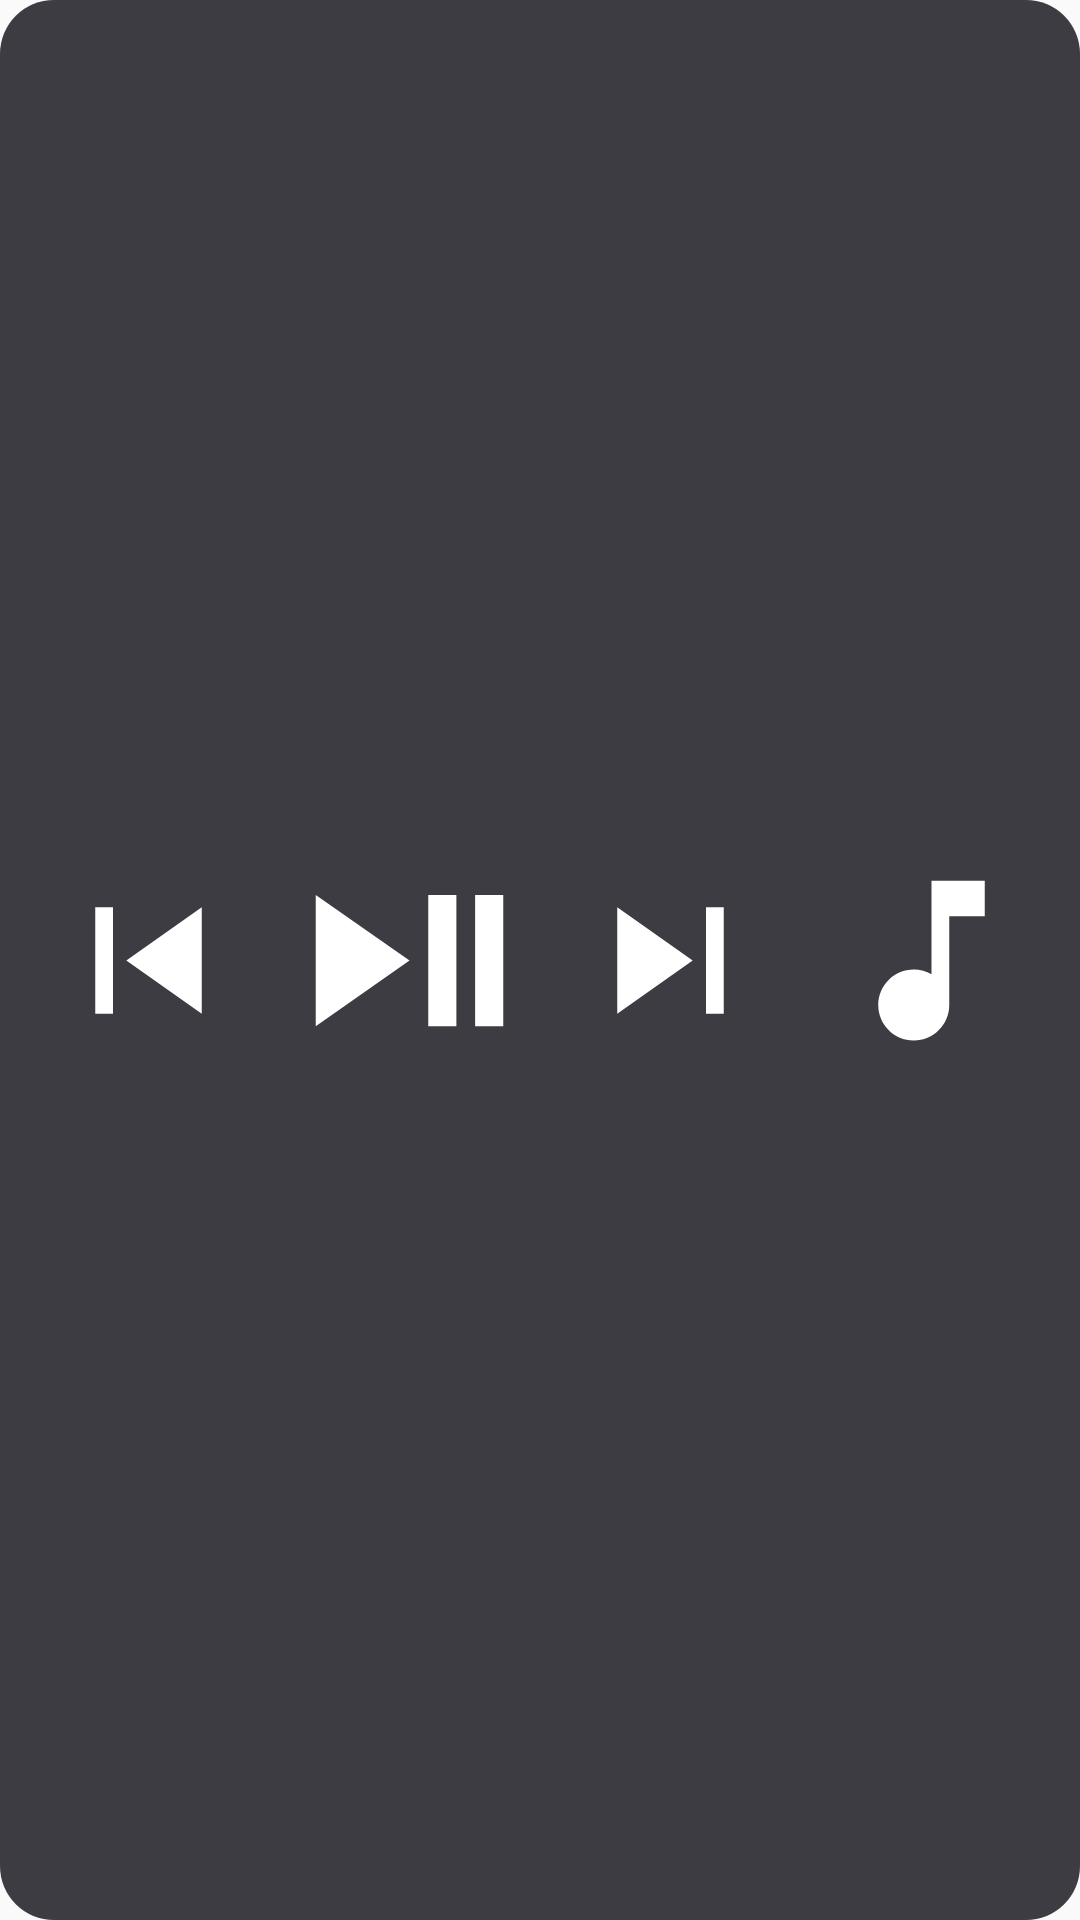

This screen was rendered from an Android layout file. Write that file and the resources it references.
<!-- AndroidManifest.xml: application theme Theme.BtMacros -->
<!-- res/layout/widget_media.xml -->
<?xml version="1.0" encoding="utf-8"?>
<LinearLayout xmlns:android="http://schemas.android.com/apk/res/android"
    android:layout_width="match_parent"
    android:layout_height="match_parent"
    android:background="@drawable/widget_bg"
    android:gravity="center"
    android:orientation="horizontal"
    android:padding="6dp">

    <ImageView
        android:id="@+id/w_prev"
        android:layout_width="0dp"
        android:layout_height="match_parent"
        android:layout_weight="1"
        android:contentDescription="Предыдущий"
        android:padding="8dp"
        android:src="@drawable/ic_w_prev" />

    <ImageView
        android:id="@+id/w_play"
        android:layout_width="0dp"
        android:layout_height="match_parent"
        android:layout_weight="1"
        android:contentDescription="Пауза или воспроизведение"
        android:padding="6dp"
        android:src="@drawable/ic_w_playpause" />

    <ImageView
        android:id="@+id/w_next"
        android:layout_width="0dp"
        android:layout_height="match_parent"
        android:layout_weight="1"
        android:contentDescription="Следующий"
        android:padding="8dp"
        android:src="@drawable/ic_w_next" />

    <ImageView
        android:id="@+id/w_priority"
        android:layout_width="0dp"
        android:layout_height="match_parent"
        android:layout_weight="1"
        android:contentDescription="Применить приоритет музыки"
        android:padding="8dp"
        android:src="@drawable/ic_w_music" />
</LinearLayout>
<!-- resources referenced by this layout -->
<resources>
  <!-- drawable ic_w_music (drawable) -->
  <?xml version="1.0" encoding="utf-8"?>
  <vector xmlns:android="http://schemas.android.com/apk/res/android"
      android:width="32dp" android:height="32dp"
      android:viewportWidth="24" android:viewportHeight="24">
      <path android:fillColor="#FFFFFFFF" android:pathData="M12,3v10.55c-0.59,-0.34 -1.27,-0.55 -2,-0.55 -2.21,0 -4,1.79 -4,4s1.79,4 4,4 4,-1.79 4,-4V7h4V3h-6z" />
  </vector>
  <!-- drawable ic_w_next (drawable) -->
  <?xml version="1.0" encoding="utf-8"?>
  <vector xmlns:android="http://schemas.android.com/apk/res/android"
      android:width="32dp" android:height="32dp"
      android:viewportWidth="24" android:viewportHeight="24">
      <path android:fillColor="#FFFFFFFF" android:pathData="M6,18l8.5,-6L6,6v12zM16,6v12h2V6h-2z" />
  </vector>
  <!-- drawable ic_w_playpause (drawable) -->
  <?xml version="1.0" encoding="utf-8"?>
  <vector xmlns:android="http://schemas.android.com/apk/res/android"
      android:width="32dp" android:height="32dp"
      android:viewportWidth="24" android:viewportHeight="24">
      <path android:fillColor="#FFFFFFFF" android:pathData="M2,5v14l10,-7zM14,5h3v14h-3zM19,5h3v14h-3z" />
  </vector>
  <!-- drawable ic_w_prev (drawable) -->
  <?xml version="1.0" encoding="utf-8"?>
  <vector xmlns:android="http://schemas.android.com/apk/res/android"
      android:width="32dp" android:height="32dp"
      android:viewportWidth="24" android:viewportHeight="24">
      <path android:fillColor="#FFFFFFFF" android:pathData="M6,6h2v12H6zM9.5,12l8.5,6V6z" />
  </vector>
  <!-- drawable widget_bg (drawable) -->
  <?xml version="1.0" encoding="utf-8"?>
  <shape xmlns:android="http://schemas.android.com/apk/res/android" android:shape="rectangle">
      <solid android:color="#E62B2930" />
      <corners android:radius="18dp" />
  </shape>
  <style name="Theme.BtMacros" parent="android:Theme.Material.Light.NoActionBar" />
</resources>
